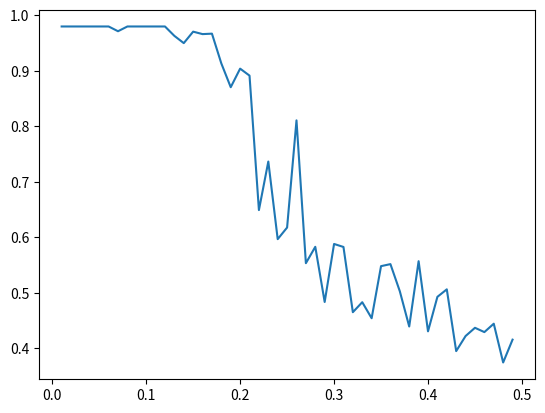

Generate this figure with matplotlib:
"neural network"
# %%
import numpy as np
import matplotlib.pyplot as plt
import random

# %%
def single_bit_flip(x):
    idx = np.random.randint(len(x))
    x[idx] *=-1
    return x
def check_pattern(W, x, steps):
    x_0 = x.copy()
    for i in range(steps):
        Wx = W @ x
        x = np.sign(Wx)
    return "Patern the same " + f"{np.allclose(x, x_0)}"

def ploter(x):
    for x in x:
        plt.imshow(x.reshape(nx, ny))
        plt.show()
        plt.clf()


def recognition(W, x, steps):
    x_0 = x.copy()
    for i in range(steps):
        Wx = W @ x
        x = np.sign(Wx)
    return x

def plot_together(bottom_data, top_data):
    fig, axs = plt.subplots(2, 4, figsize=(20, 10))
    axs = axs.flatten()
    for i in range(8):
        if i < 4:
            data = bottom_data[i%4].reshape(7,5)
            axs[i].imshow(data)
            axs[i].set_title(f'messed {i%4}')
        else:
            data = top_data[i%4].reshape(7,5)
            axs[i].imshow(data)
            axs[i].set_title(f'fixed {i%4}')
    plt.tight_layout()
    plt.show()

# %%
J = 100
def extra(N):
    x = np.random.randint(2, size = (N, J))*2-1
    out = np.array([np.outer(x, x) for x in x])
    W = np.average(out, axis=0) - np.eye(J,J)
    'do one bit flip for x'
    x_per = np.array([single_bit_flip(x_i) for x_i in x])
    x_stable = np.array([recognition(W, m, 1000) for m in x_per]) 
    avg = np.average(np.einsum('ai, ai -> a',x_per, x_stable)/J, axis = 0)
    return avg
N_seq = np.array(range(1, 50))
x = N_seq/J
y = [extra(n) for n in N_seq]
plt.plot(x, y)
# %%
